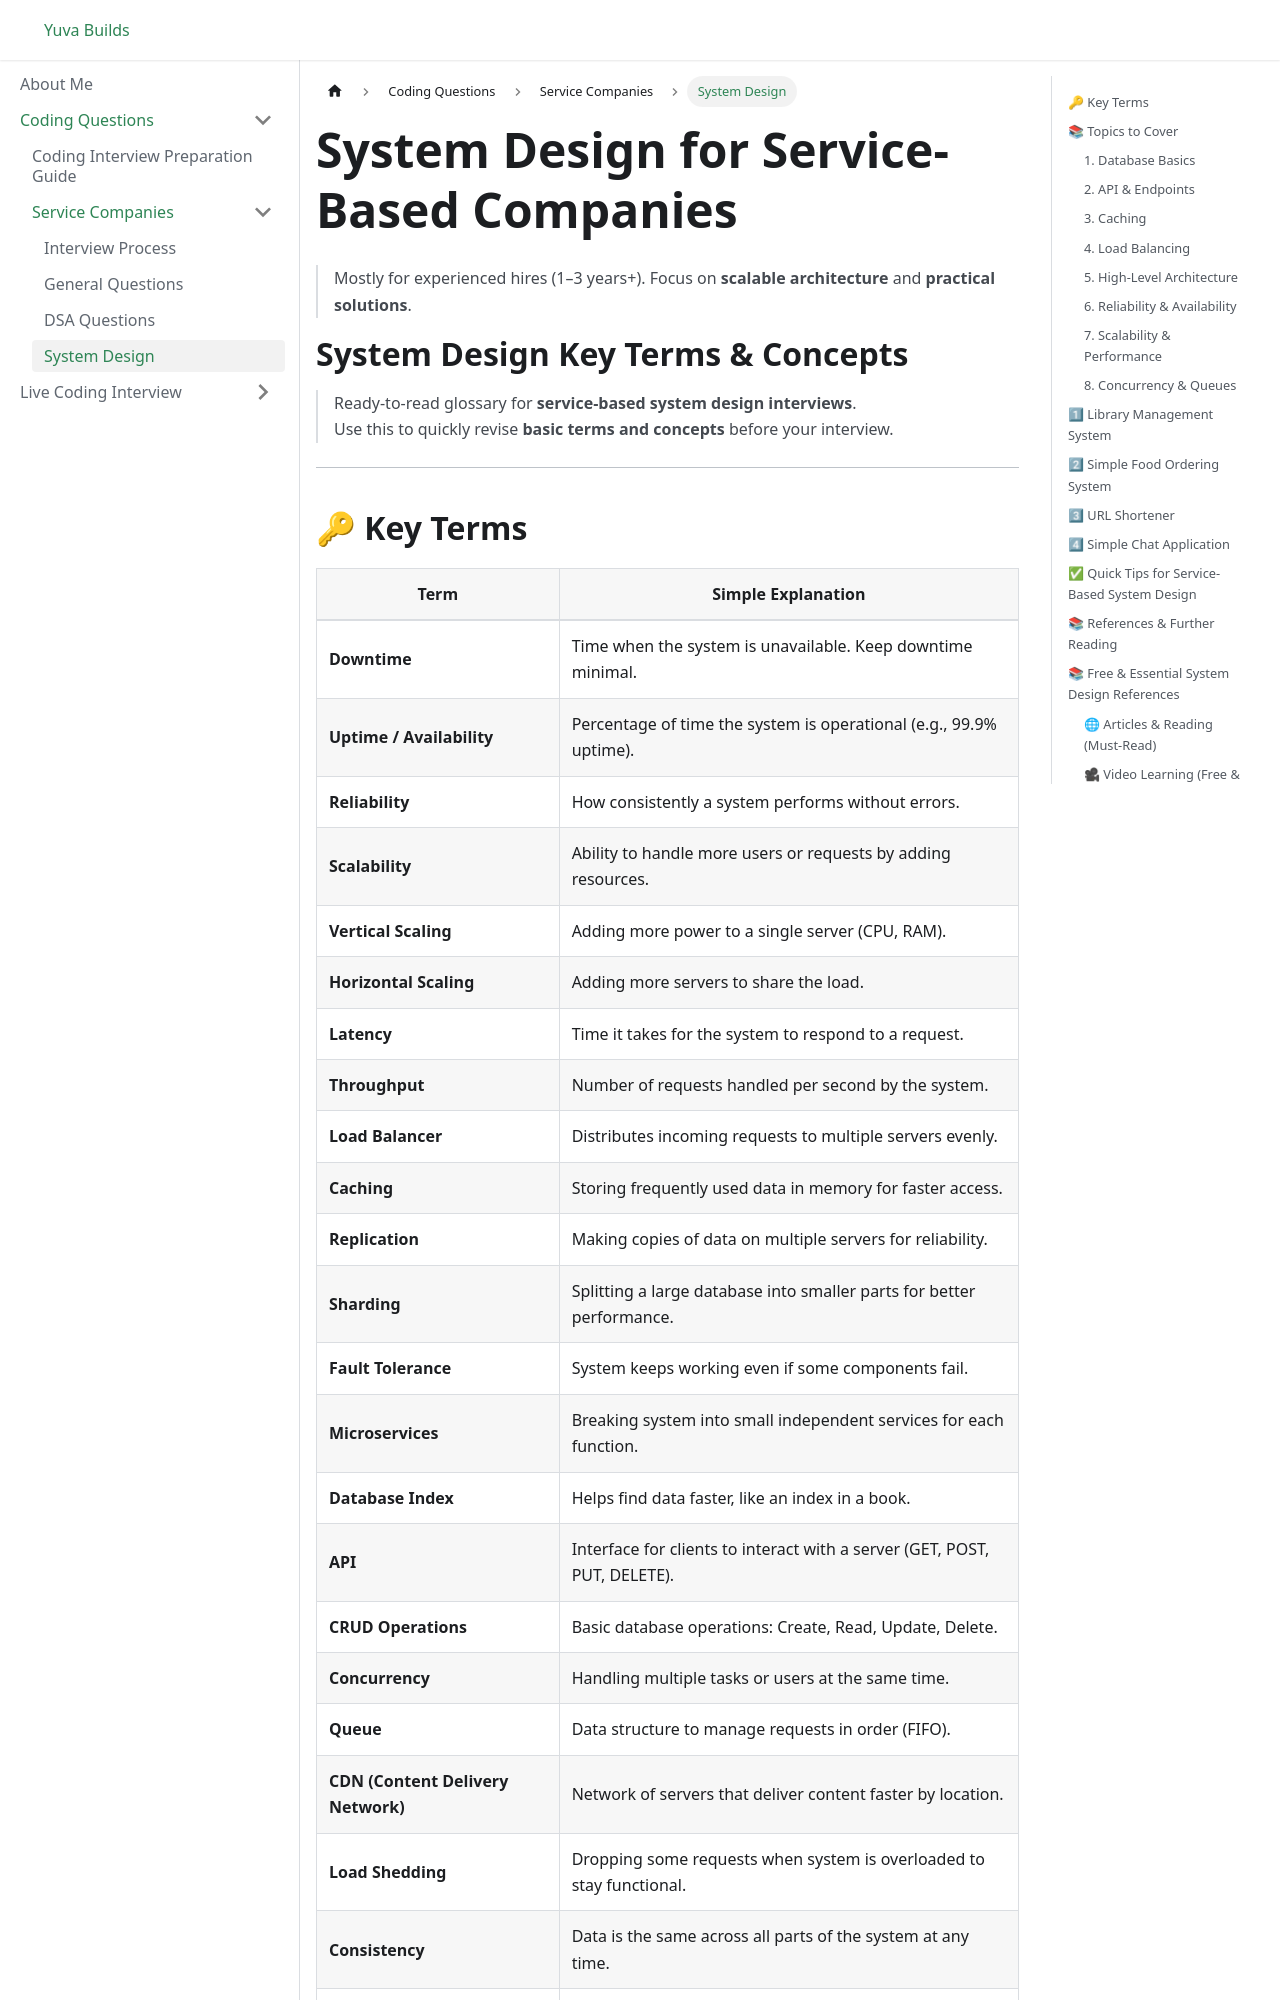

repository: yuva-sukumar/coding-questions · page: docs/Coding Questions/Service Companies/System-design/index.html · generator: docusaurus

---
sidebar_label: System Design
sidebar_position: 4
---

# System Design for Service-Based Companies

> Mostly for experienced hires (1–3 years+). Focus on **scalable architecture** and **practical solutions**.

# System Design Key Terms & Concepts

> Ready-to-read glossary for **service-based system design interviews**.  
> Use this to quickly revise **basic terms and concepts** before your interview.

---
